Run: headless pygame with SDL's dummy video driver; simulated clock (each Clock.tick advances the game by its frame time, no real sleeping); random seed 0; keys injected as events and as key.get_pressed() state; no mouse input.
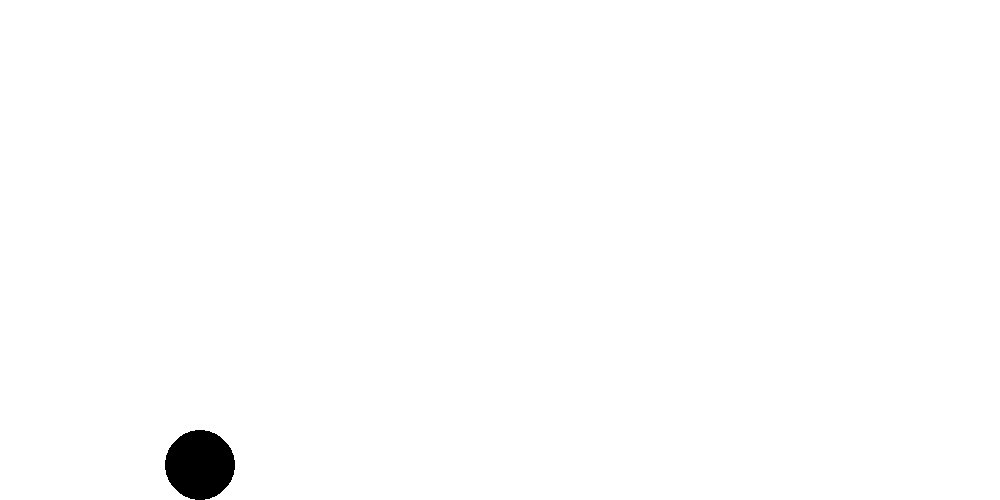
Frame 1 of 4 · flips 1–60 · no input
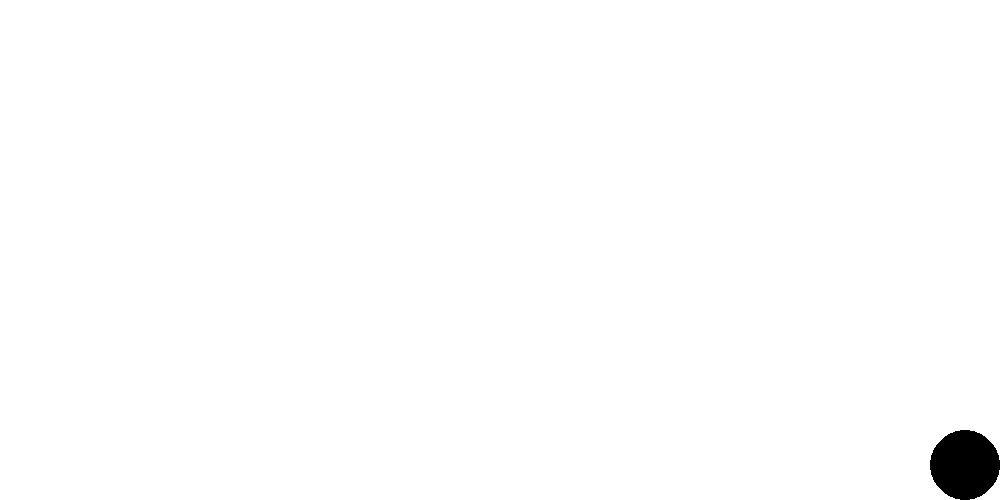
Frame 2 of 4 · flips 61–180 · tapped SPACE, RETURN · held RIGHT (→), D
Frame 3 of 4 · flips 181–300 · held DOWN (↓), S · screen unchanged from frame 2, image omitted
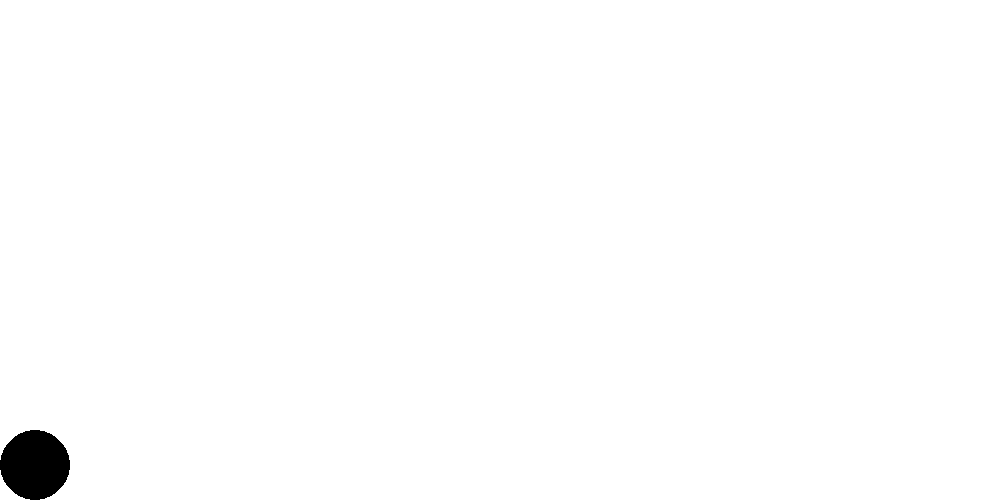
Frame 4 of 4 · flips 301–420 · held LEFT (←), A, UP (↑), W

The pygame program that drew these frames:

import pygame
import time

R = 35
sizeX, sizeY = 1000, 500

def border(X, Y, vx, vy):
    if X - R <= 0:
        vx = -vx
    elif X + R >= sizeX:
        vx = -vx
    elif Y - R <= 0:
        vy = -vy
    elif Y + R >= sizeY:
        vy = -vy

    return [vx, vy]

def border_key(X, Y, g):
    if X - R <= 0:
        X = R
    if X + R >= sizeX:
        X = sizeX - R
    if Y - R <= 0:
        Y = R
    if Y + R >= sizeY:
        Y = sizeY - R
        g = 0

    return [X, Y, g]

def dist(X, Y, X1, Y1):
    return ((X - X1)**2 + (Y - Y1)**2)**0.5


pygame.init()

screen = pygame.display.set_mode([sizeX, sizeY])
pygame.display.set_caption('Новое окно')

clock = pygame.time.Clock()


game_run = True
FPS = 30

X = 200; Y = 200
X1 = 600; Y1 = 200

vx = 10; vy = 10
vx1 = 10; vy1 = 2
run_hor = 0
run_vert = 0
k = 1

g = 4

while game_run:
    clock.tick(FPS)
    screen.fill((255, 255, 255))
    pygame.draw.circle(screen, [0, 0, 0], [X, Y], R)
    #pygame.draw.circle(screen, [0, 0, 0], [X1, Y1], R)
    pygame.display.flip()

    X += vx * run_hor * k
    Y += vy
    vy += g

    X, Y, g = border_key(X, Y, g)
    #vx1, vy1 = border(X1, Y1, vx1, vy1)

    #if dist(X, Y, X1, Y1) <= 2*R:
    #    vx = -vx
    #    vx1 = -vx1
    # Круг, который может плавно перемещаться враво-влево + физика: прыжок - пробел, ускорение на shift, замедление на ctrl
    for event in pygame.event.get():
        if event.type == pygame.QUIT:
            game_run = False
        if event.type == pygame.KEYDOWN:
            if event.key == pygame.K_d:
                run_hor = 1
            if event.key == pygame.K_a:
                run_hor = -1
            if event.key == pygame.K_SPACE:
                vy = -20
                g = 2
            if event.key == pygame.K_LSHIFT:
                k = 2
            if event.key == pygame.K_LCTRL:
                k = 0.5
        if event.type == pygame.KEYUP:
            if event.key == pygame.K_a:
                run_hor = 0
            if event.key == pygame.K_d:
                run_hor = 0
            if event.key == pygame.K_LSHIFT:
                k = 1
            if event.key == pygame.K_LCTRL:
                k = 1



screen.fill((255, 255, 255))
pygame.display.flip()



# screen.fill((0, 0, 255))

# pygame.draw.rect(screen, [0, 0, 0], [20, 20, 100, 100], 2, 10)
# pygame.draw.circle(screen, [0, 0, 0], [200, 300], 100)

# pygame.display.flip()

pygame.quit()
